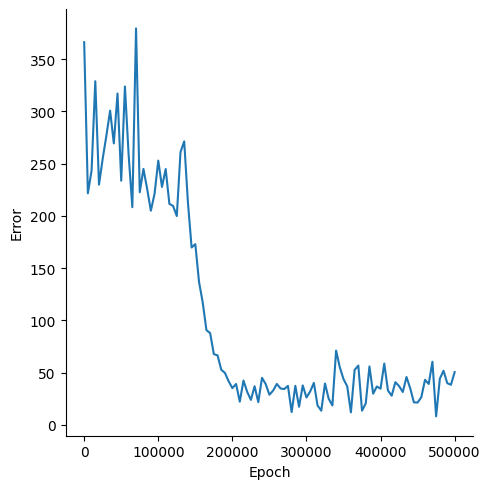

The table this chart was drawn from, first rows:
, Epoch, Error
0, 0, 366.2
1, 5000, 221.7
2, 10000, 243.5
3, 15000, 328.9
4, 20000, 230
5, 25000, 254.8
6, 30000, 277
7, 35000, 300.8
8, 40000, 269.4
9, 45000, 317.1
10, 50000, 233.7
11, 55000, 323.9
12, 60000, 258.4
13, 65000, 208.4
14, 70000, 379.4
15, 75000, 222.7
16, 80000, 245
17, 85000, 225.9
18, 90000, 205
19, 95000, 221.3
20, 100000, 252.9
21, 105000, 227.8
22, 110000, 244.9
23, 115000, 211.5
24, 120000, 209.6
25, 125000, 199.9
26, 130000, 261.1
27, 135000, 271.4
28, 140000, 213.1
29, 145000, 169.8
30, 150000, 173
31, 155000, 136.9
32, 160000, 117.1
33, 165000, 90.74
34, 170000, 87.91
35, 175000, 67.83
36, 180000, 66.63
37, 185000, 52.9
38, 190000, 49.77
39, 195000, 41.84
40, 200000, 35.3
41, 205000, 39.23
42, 210000, 22.31
43, 215000, 42.53
44, 220000, 31.7
45, 225000, 24.02
46, 230000, 37.05
47, 235000, 21.84
48, 240000, 45.12
49, 245000, 39.12
50, 250000, 28.95
51, 255000, 32.92
52, 260000, 39.28
53, 265000, 34.96
54, 270000, 34.4
55, 275000, 37.41
56, 280000, 12.34
57, 285000, 37.45
58, 290000, 17.44
59, 295000, 37.85
... 41 more rows
